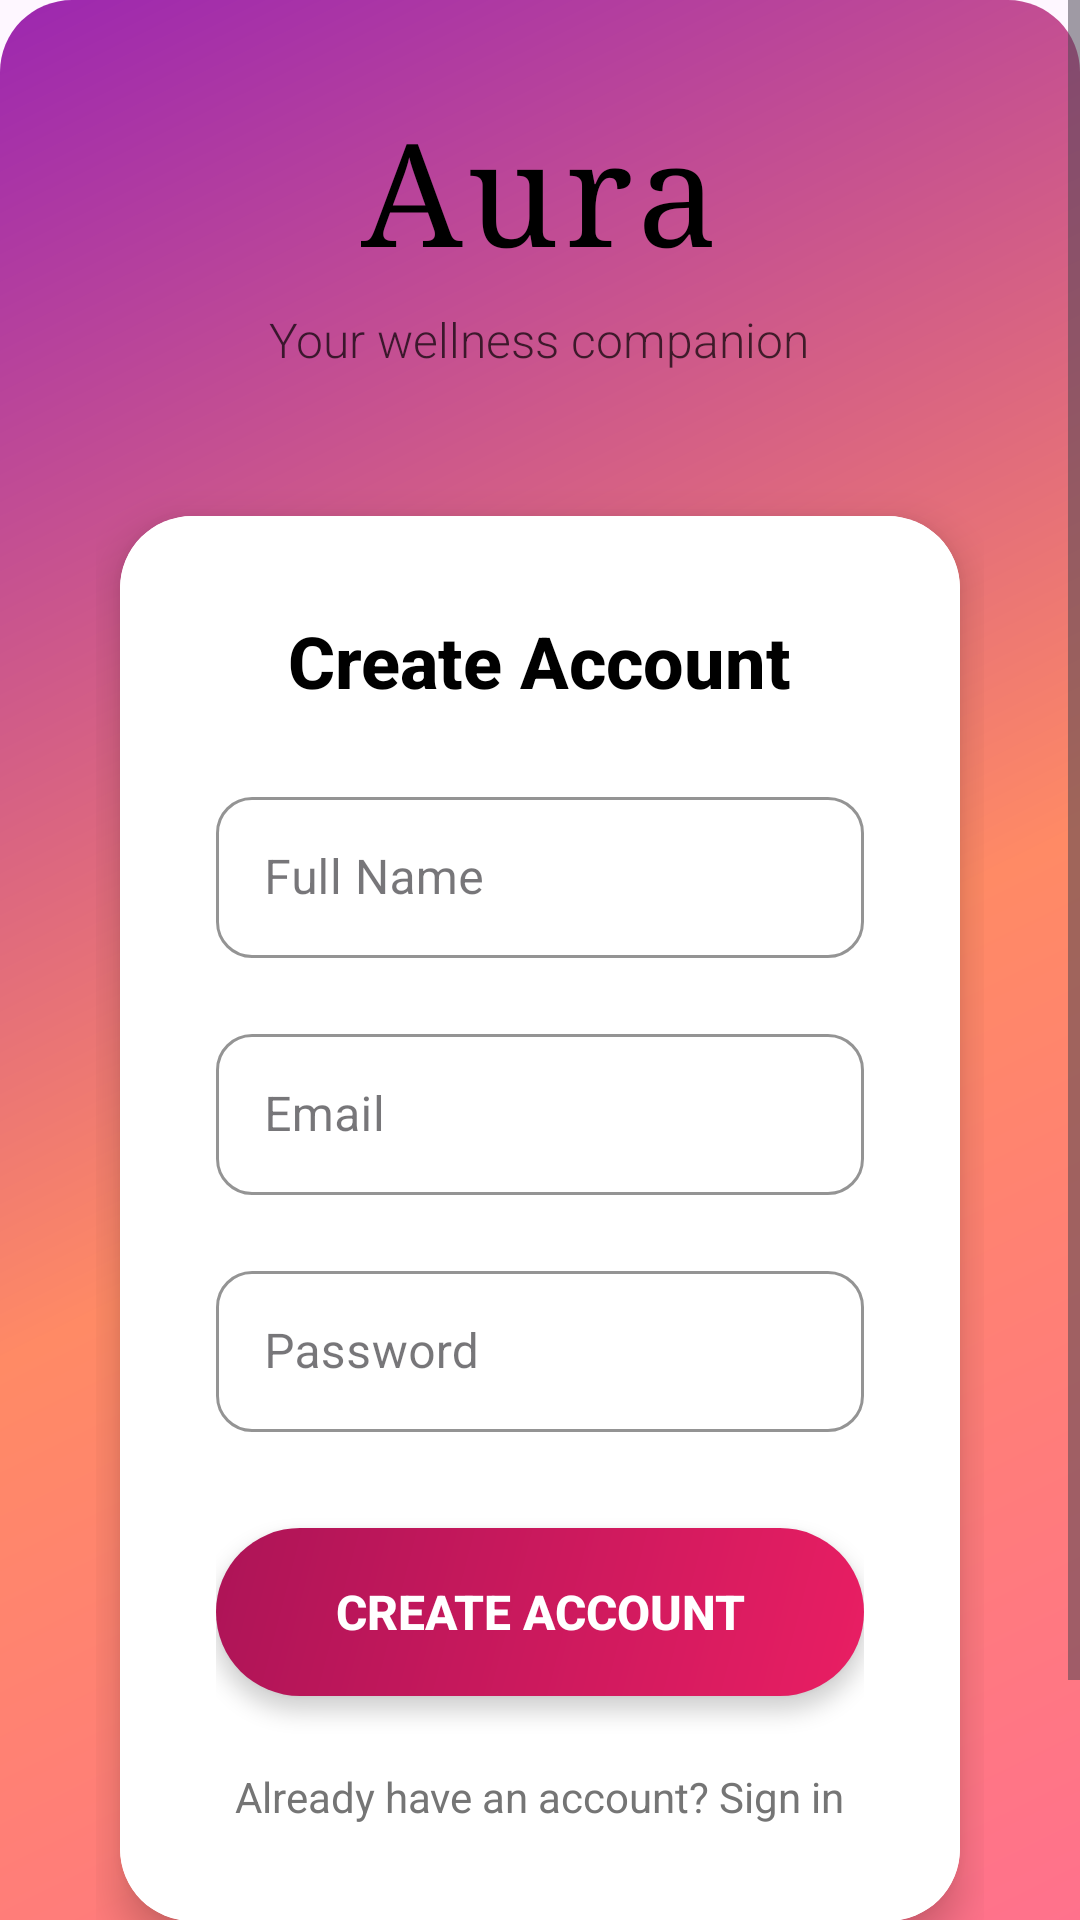

Write the Android layout XML for this screen, with the resource values it uses.
<!-- AndroidManifest.xml: application theme Theme.AURAAPPMarkUp -->
<!-- res/layout/activity_sign_up.xml -->
<?xml version="1.0" encoding="utf-8"?>
<ScrollView
    xmlns:android="http://schemas.android.com/apk/res/android"
    xmlns:tools="http://schemas.android.com/tools"
    xmlns:app="http://schemas.android.com/apk/res-auto"
    android:layout_width="match_parent"
    android:layout_height="match_parent"
    android:fillViewport="true">

    <LinearLayout
        android:id="@+id/main"
        android:layout_width="match_parent"
        android:layout_height="wrap_content"
        android:background="@drawable/gradient_background_success"
        android:orientation="vertical"
        android:padding="32dp"
        android:gravity="center"
        tools:context=".SignUpActivity">

        
        <View
            android:layout_width="match_parent"
            android:layout_height="0dp"
            android:layout_weight="0.5" />

        
        <LinearLayout
            android:layout_width="match_parent"
            android:layout_height="wrap_content"
            android:orientation="vertical"
            android:gravity="center"
            android:layout_marginBottom="48dp">

            <TextView
                android:layout_width="wrap_content"
                android:layout_height="wrap_content"
                android:text="Aura"
                android:textColor="@color/black"
                android:textSize="48sp"
                android:textStyle="normal"
                android:fontFamily="serif"
                android:letterSpacing="0.05"
                android:layout_marginBottom="8dp" />

            <TextView
                android:layout_width="wrap_content"
                android:layout_height="wrap_content"
                android:text="Your wellness companion"
                android:textColor="@color/black"
                android:textSize="16sp"
                android:alpha="0.7"
                android:fontFamily="sans-serif-light" />
        </LinearLayout>

        
        <androidx.cardview.widget.CardView
            android:layout_width="match_parent"
            android:layout_height="wrap_content"
            android:layout_marginBottom="24dp"
            app:cardCornerRadius="24dp"
            app:cardElevation="8dp"
            android:layout_marginHorizontal="8dp">

            <LinearLayout
                android:layout_width="match_parent"
                android:layout_height="wrap_content"
                android:orientation="vertical"
                android:padding="32dp"
                android:background="@color/white">

                <TextView
                    android:layout_width="wrap_content"
                    android:layout_height="wrap_content"
                    android:text="Create Account"
                    android:textColor="@color/black"
                    android:textSize="24sp"
                    android:textStyle="bold"
                    android:fontFamily="sans-serif-medium"
                    android:layout_marginBottom="24dp"
                    android:layout_gravity="center" />

                <com.google.android.material.textfield.TextInputLayout
                    android:layout_width="match_parent"
                    android:layout_height="wrap_content"
                    android:layout_marginBottom="20dp"
                    app:boxStrokeColor="@color/aura_primary"
                    app:hintTextColor="@color/aura_primary"
                    app:boxCornerRadiusTopStart="12dp"
                    app:boxCornerRadiusTopEnd="12dp"
                    app:boxCornerRadiusBottomStart="12dp"
                    app:boxCornerRadiusBottomEnd="12dp"
                    style="@style/Widget.MaterialComponents.TextInputLayout.OutlinedBox">

                    <com.google.android.material.textfield.TextInputEditText
                        android:id="@+id/nameEditText"
                        android:layout_width="match_parent"
                        android:layout_height="wrap_content"
                        android:hint="Full Name"
                        android:inputType="textPersonName"
                        android:textSize="16sp"
                        android:fontFamily="sans-serif"
                        android:paddingVertical="16dp" />
                </com.google.android.material.textfield.TextInputLayout>

                <com.google.android.material.textfield.TextInputLayout
                    android:layout_width="match_parent"
                    android:layout_height="wrap_content"
                    android:layout_marginBottom="20dp"
                    app:boxStrokeColor="@color/aura_primary"
                    app:hintTextColor="@color/aura_primary"
                    app:boxCornerRadiusTopStart="12dp"
                    app:boxCornerRadiusTopEnd="12dp"
                    app:boxCornerRadiusBottomStart="12dp"
                    app:boxCornerRadiusBottomEnd="12dp"
                    style="@style/Widget.MaterialComponents.TextInputLayout.OutlinedBox">

                    <com.google.android.material.textfield.TextInputEditText
                        android:id="@+id/emailEditText"
                        android:layout_width="match_parent"
                        android:layout_height="wrap_content"
                        android:hint="Email"
                        android:inputType="textEmailAddress"
                        android:textSize="16sp"
                        android:fontFamily="sans-serif"
                        android:paddingVertical="16dp" />
                </com.google.android.material.textfield.TextInputLayout>

                <com.google.android.material.textfield.TextInputLayout
                    android:layout_width="match_parent"
                    android:layout_height="wrap_content"
                    android:layout_marginBottom="32dp"
                    app:boxStrokeColor="@color/aura_primary"
                    app:hintTextColor="@color/aura_primary"
                    app:boxCornerRadiusTopStart="12dp"
                    app:boxCornerRadiusTopEnd="12dp"
                    app:boxCornerRadiusBottomStart="12dp"
                    app:boxCornerRadiusBottomEnd="12dp"
                    style="@style/Widget.MaterialComponents.TextInputLayout.OutlinedBox">

                    <com.google.android.material.textfield.TextInputEditText
                        android:id="@+id/passwordEditText"
                        android:layout_width="match_parent"
                        android:layout_height="wrap_content"
                        android:hint="Password"
                        android:inputType="textPassword"
                        android:textSize="16sp"
                        android:fontFamily="sans-serif"
                        android:paddingVertical="16dp" />
                </com.google.android.material.textfield.TextInputLayout>

                <Button
                    android:id="@+id/signUpButton"
                    android:layout_width="match_parent"
                    android:layout_height="56dp"
                    android:layout_marginBottom="16dp"
                    android:background="@drawable/button_primary_bg"
                    android:text="Create Account"
                    android:textColor="@color/white"
                    android:textSize="16sp"
                    android:textStyle="bold"
                    android:fontFamily="sans-serif-medium"
                    android:elevation="4dp"
                    android:stateListAnimator="@null" />

                <TextView
                    android:layout_width="wrap_content"
                    android:layout_height="wrap_content"
                    android:layout_gravity="center_horizontal"
                    android:text="Already have an account? Sign in"
                    android:textColor="@color/gray_600"
                    android:textSize="14sp"
                    android:fontFamily="sans-serif"
                    android:layout_marginTop="8dp" />

            </LinearLayout>
        </androidx.cardview.widget.CardView>

        
        <View
            android:layout_width="match_parent"
            android:layout_height="0dp"
            android:layout_weight="1" />

        
        <TextView
            android:layout_width="wrap_content"
            android:layout_height="wrap_content"
            android:text="Track • Predict • Thrive"
            android:textColor="@color/black"
            android:textSize="14sp"
            android:alpha="0.6"
            android:fontFamily="sans-serif-light"
            android:layout_marginBottom="16dp" />

    </LinearLayout>
</ScrollView>
<!-- resources referenced by this layout -->
<resources>
  <color name="aura_primary" tools:ignore="DuplicateDefinition">#FF6A4C93</color>
  <color name="black">#FF000000</color>
  <color name="gray_600">#FF757575</color>
  <color name="white">#FFFFFFFF</color>
  
     /// articles
  <!-- drawable button_primary_bg (drawable) -->
  <?xml version="1.0" encoding="utf-8"?>
  <shape xmlns:android="http://schemas.android.com/apk/res/android">
      <gradient
          android:startColor="#FFE91E63"
          android:endColor="#FFAD1457"
          android:angle="135" />
      <corners android:radius="28dp" />
  </shape>
  <!-- drawable gradient_background_success (drawable) -->
  <?xml version="1.0" encoding="utf-8"?>
  <shape xmlns:android="http://schemas.android.com/apk/res/android">
      <gradient
          android:startColor="#FF6B96"
          android:centerColor="#FF8A65"
          android:endColor="#9C27B0"
          android:angle="135"
          android:type="linear" />
      <corners android:radius="24dp" />
  </shape>
  <style name="Theme.AURAAPPMarkUp" parent="Base.Theme.AURAAPPMarkUp" />
  <style name="Base.Theme.AURAAPPMarkUp" parent="Theme.Material3.DayNight.NoActionBar">
  
          
          <item name="colorPrimary">@color/purple</item>
          <item name="colorPrimaryVariant">@color/purple</item>
          <item name="android:statusBarColor">@color/purple</item>
      </style>
  <color name="purple">#593c8f</color>
</resources>
